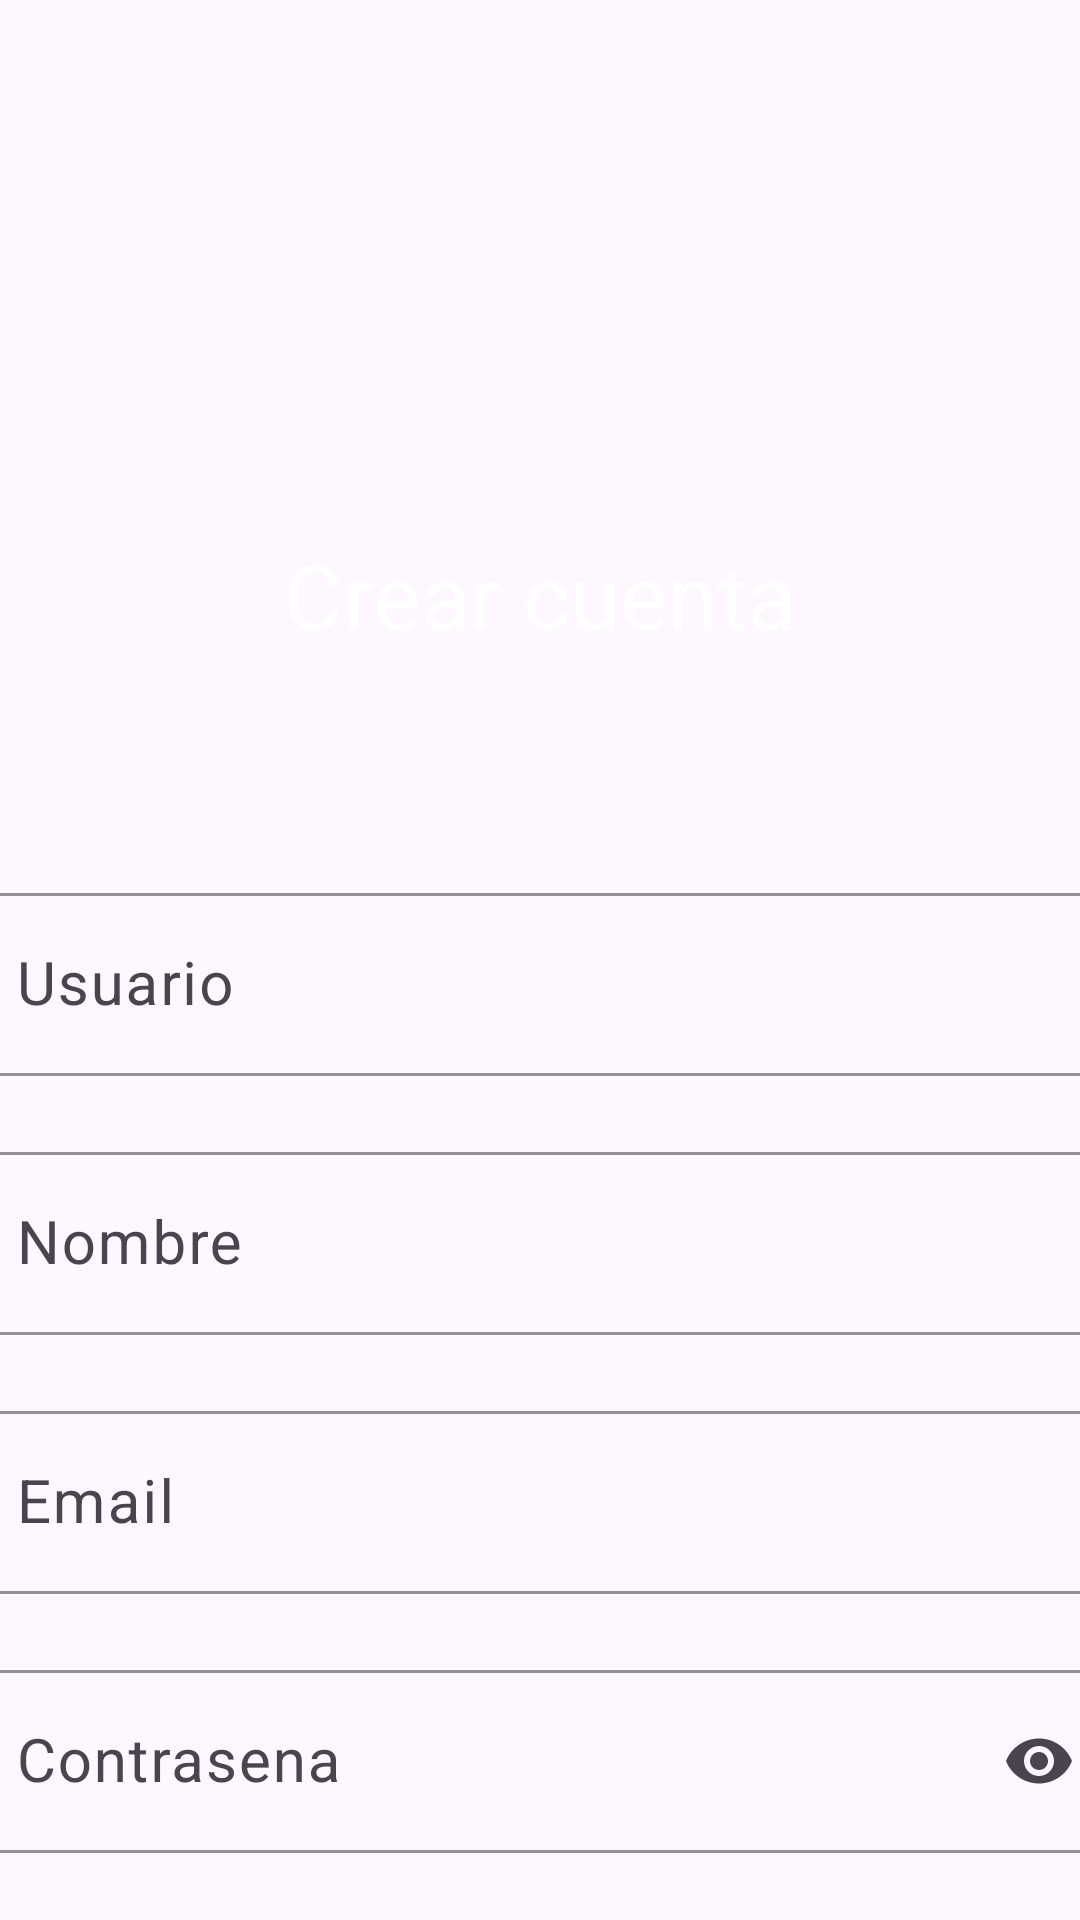

Produce the Android XML layout that renders to this screen, including the resource entries it uses.
<!-- AndroidManifest.xml: application theme Theme.SynchroAPP -->
<!-- res/layout/activity_register.xml -->
<?xml version="1.0" encoding="utf-8"?>
<androidx.constraintlayout.widget.ConstraintLayout xmlns:android="http://schemas.android.com/apk/res/android"
    xmlns:app="http://schemas.android.com/apk/res-auto"
    xmlns:tools="http://schemas.android.com/tools"
    android:id="@+id/main"
    android:layout_width="match_parent"
    android:layout_height="match_parent"
    android:background="@drawable/fondo_pantalla_inicio"
    tools:context=".RegisterActivity">

    <LinearLayout
        android:id="@+id/linearLayout"
        android:layout_width="431dp"
        android:layout_height="150dp"
        android:orientation="horizontal"
        app:layout_constraintEnd_toEndOf="parent"
        app:layout_constraintStart_toStartOf="parent"
        app:layout_constraintTop_toTopOf="parent">

        <ImageView
            android:id="@+id/logo"
            android:layout_width="362dp"
            android:layout_height="152dp"
            android:layout_weight="1"
            android:adjustViewBounds="true"
            android:contentDescription="@string/logo_desc"
            android:scaleType="centerInside"
            app:srcCompat="@drawable/logo"
            app:tint="@color/btnInicio" />
    </LinearLayout>

    <LinearLayout
        android:id="@+id/linearLayout3"
        android:layout_width="381dp"
        android:layout_height="418dp"
        android:layout_marginTop="96dp"
        android:gravity="center"
        android:orientation="vertical"
        app:layout_constraintEnd_toEndOf="parent"
        app:layout_constraintHorizontal_bias="0.533"
        app:layout_constraintStart_toStartOf="parent"
        app:layout_constraintTop_toBottomOf="@+id/linearLayout">

        <com.google.android.material.textfield.TextInputLayout
            style="@style/Widget.Material3.TextInputLayout.OutlinedBox"
            android:layout_width="match_parent"
            android:layout_height="wrap_content"
            android:hint="@string/usuario"
            android:textSize="20sp"
            app:boxStrokeColor="@color/white"
            app:hintTextColor="@color/white">

            <com.google.android.material.textfield.TextInputEditText
                android:id="@+id/etRegUsuario"
                android:layout_width="match_parent"
                android:layout_height="wrap_content"
                android:inputType="text"
                android:textColor="@color/white"
                android:textColorHint="@color/white"
                android:textSize="20sp" />
        </com.google.android.material.textfield.TextInputLayout>

        <com.google.android.material.textfield.TextInputLayout
            style="@style/Widget.Material3.TextInputLayout.OutlinedBox"
            android:layout_width="match_parent"
            android:layout_height="wrap_content"
            android:layout_marginTop="20dp"
            android:hint="Nombre"
            android:textSize="20sp"
            app:boxStrokeColor="@color/white"
            app:hintTextColor="@color/white">

            <com.google.android.material.textfield.TextInputEditText
                android:id="@+id/etRegNombre"
                android:layout_width="match_parent"
                android:layout_height="wrap_content"
                android:inputType="text"
                android:textColor="@color/white"
                android:textColorHint="@color/white"
                android:textSize="20sp" />
        </com.google.android.material.textfield.TextInputLayout>

        <com.google.android.material.textfield.TextInputLayout
            style="@style/Widget.Material3.TextInputLayout.OutlinedBox"
            android:layout_width="match_parent"
            android:layout_height="wrap_content"
            android:layout_marginTop="20dp"
            android:hint="Email"
            android:textSize="20sp"
            app:boxStrokeColor="@color/white"
            app:hintTextColor="@color/white">

            <com.google.android.material.textfield.TextInputEditText
                android:id="@+id/etRegEmail"
                android:layout_width="match_parent"
                android:layout_height="wrap_content"
                android:inputType="textEmailAddress"
                android:textColor="@color/white"
                android:textColorHint="@color/white"
                android:textSize="20sp" />
        </com.google.android.material.textfield.TextInputLayout>

        <com.google.android.material.textfield.TextInputLayout
            style="@style/Widget.Material3.TextInputLayout.OutlinedBox"
            android:layout_width="match_parent"
            android:layout_height="wrap_content"
            android:layout_marginTop="20dp"
            android:hint="@string/contrasena"
            android:textSize="20sp"
            app:boxStrokeColor="@color/white"
            app:endIconMode="password_toggle"
            app:hintTextColor="@color/white">

            <com.google.android.material.textfield.TextInputEditText
                android:id="@+id/etRegPassword"
                android:layout_width="match_parent"
                android:layout_height="wrap_content"
                android:inputType="textPassword"
                android:textColor="@color/white"
                android:textColorHint="@color/white"
                android:textSize="20sp" />
        </com.google.android.material.textfield.TextInputLayout>

    </LinearLayout>

    <Button
        android:id="@+id/btnRegistrar"
        android:layout_width="308dp"
        android:layout_height="60dp"
        android:layout_marginTop="36dp"
        android:backgroundTint="@color/btnInicio"
        android:text="Registrarme"
        android:textSize="20sp"
        app:layout_constraintBottom_toBottomOf="parent"
        app:layout_constraintEnd_toEndOf="parent"
        app:layout_constraintHorizontal_bias="0.495"
        app:layout_constraintStart_toStartOf="parent"
        app:layout_constraintTop_toBottomOf="@+id/linearLayout3"
        app:layout_constraintVertical_bias="0.0" />

    <Button
        android:id="@+id/btnVolver"
        android:layout_width="308dp"
        android:layout_height="60dp"
        android:layout_marginTop="24dp"
        android:backgroundTint="@color/white"
        android:text="Volver"
        android:textColor="@color/btnInicio"
        android:textSize="18sp"
        app:layout_constraintEnd_toEndOf="parent"
        app:layout_constraintHorizontal_bias="0.495"
        app:layout_constraintStart_toStartOf="parent"
        app:layout_constraintTop_toBottomOf="@+id/btnRegistrar" />

    <TextView
        android:id="@+id/tvCrearCuenta"
        android:layout_width="wrap_content"
        android:layout_height="wrap_content"
        android:padding="8dp"
        android:text="Crear cuenta"
        android:textColor="@color/white"
        android:textSize="30sp"
        app:layout_constraintBottom_toTopOf="@+id/linearLayout3"
        app:layout_constraintEnd_toEndOf="parent"
        app:layout_constraintStart_toStartOf="parent"
        app:layout_constraintTop_toBottomOf="@+id/linearLayout" />

</androidx.constraintlayout.widget.ConstraintLayout>
<!-- resources referenced by this layout -->
<resources>
  <color name="btnInicio">#1C2564</color>
  <color name="white">#FFFFFF</color>
  <string name="contrasena">Contrasena</string>
  <string name="logo_desc">Logo</string>
  <string name="usuario">Usuario</string>
  <style name="Theme.SynchroAPP" parent="Base.Theme.SynchroAPP" />
  <style name="Base.Theme.SynchroAPP" parent="Theme.Material3.DayNight.NoActionBar">
  
      </style>
</resources>
